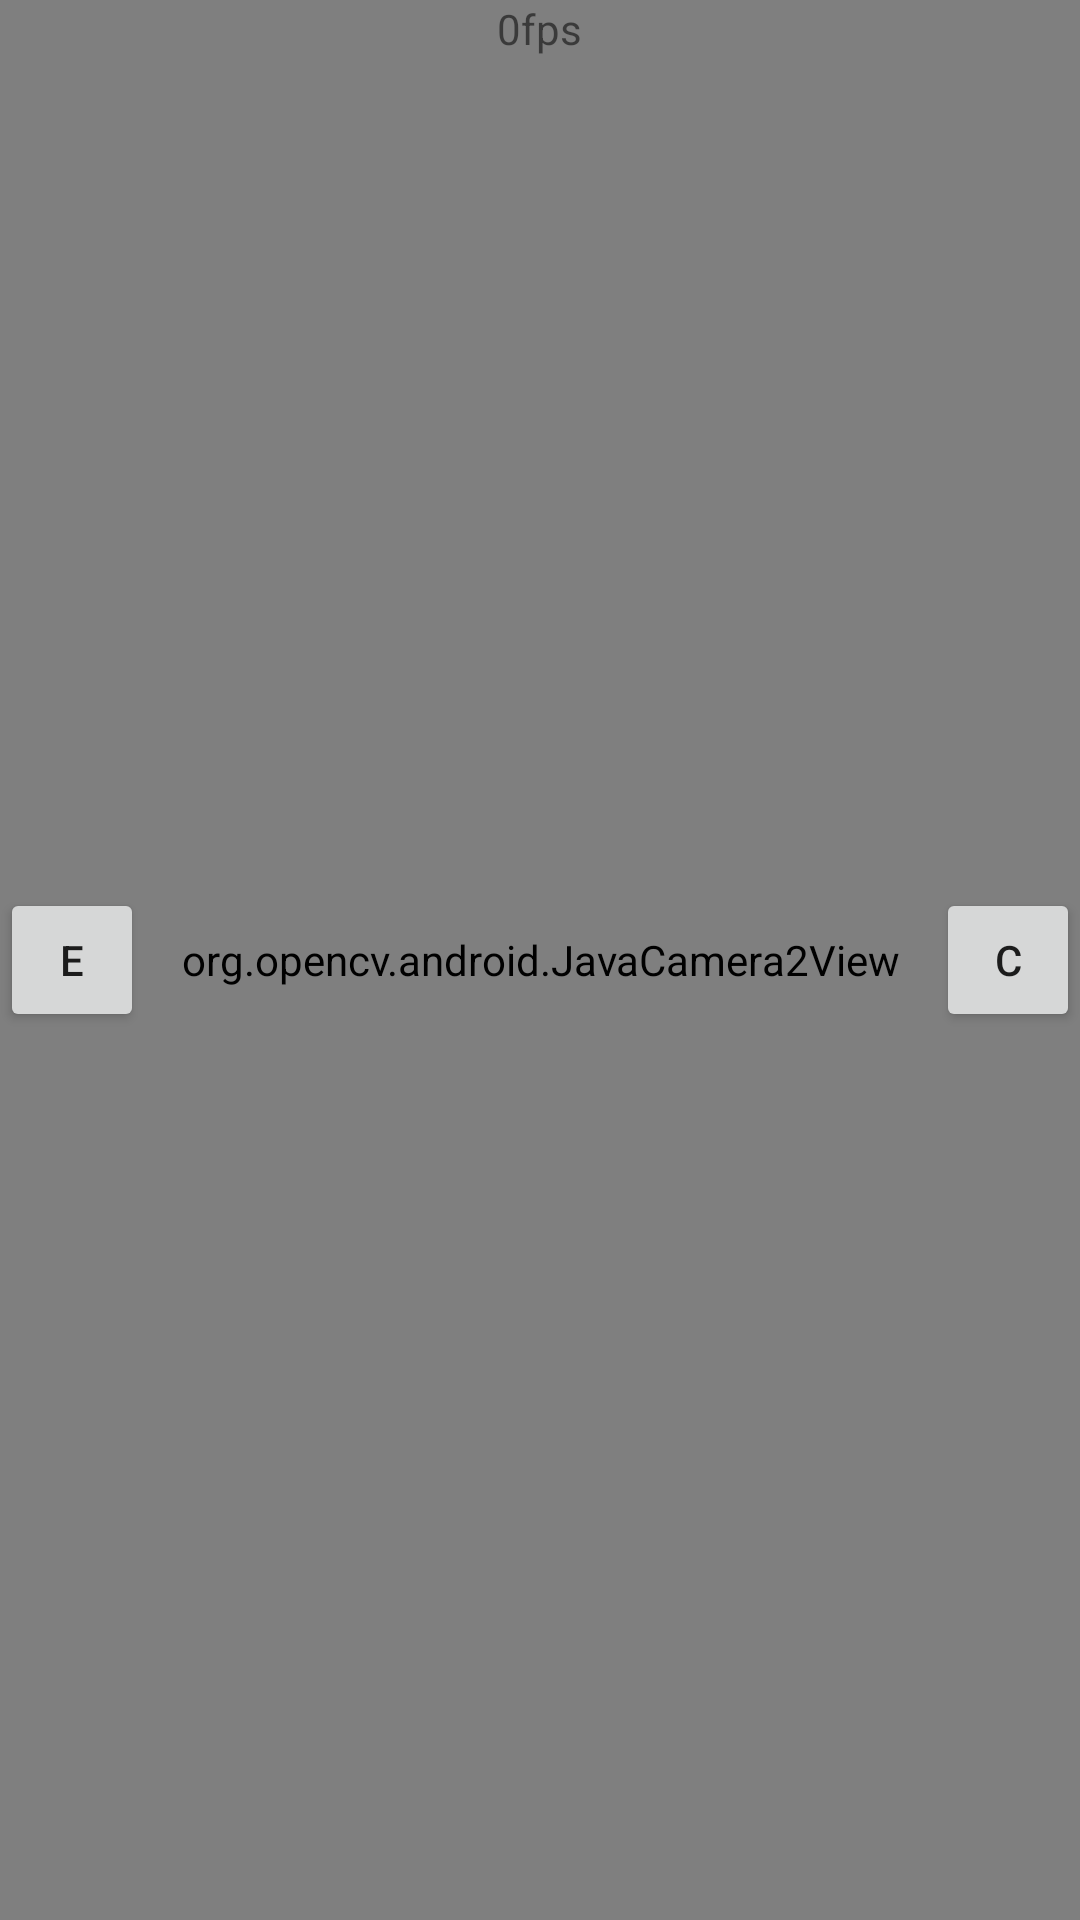

Android layout source for this screen:
<!-- AndroidManifest.xml: application theme Theme.LAJProject -->
<!-- res/layout/activity_open_cv_cig_camera.xml -->
<?xml version="1.0" encoding="utf-8"?>
<FrameLayout android:layout_height="match_parent"
    android:layout_width="match_parent"
    android:background="#000"
    xmlns:android="http://schemas.android.com/apk/res/android">

    <org.opencv.android.JavaCamera2View
        android:id="@+id/JavaCamera2View2"
        android:layout_width="match_parent"
        android:layout_height="match_parent" >
    </org.opencv.android.JavaCamera2View>

    <Button
        android:id="@+id/change_model_button"
        android:layout_gravity="center|right"
        android:text="c"
        android:layout_width="48dp"
        android:layout_height="48dp" />

    <Button
        android:id="@+id/exit_button_2"
        android:layout_gravity="center|left"
        android:text="e"
        android:layout_width="48dp"
        android:layout_height="48dp" />

    <TextView
        android:id="@+id/fps_meter_2"
        android:layout_gravity="top|center"
        android:text="0fps"
        android:layout_width="wrap_content"
        android:layout_height="wrap_content" />

</FrameLayout>
<!-- resources referenced by this layout -->
<resources>
  <style name="Theme.LAJProject" parent="Theme.MaterialComponents.DayNight.DarkActionBar">
          
          <item name="colorPrimary">@color/purple_500</item>
          <item name="colorPrimaryVariant">@color/purple_700</item>
          <item name="colorOnPrimary">@color/white</item>
          
          <item name="colorSecondary">@color/teal_200</item>
          <item name="colorSecondaryVariant">@color/teal_700</item>
          <item name="colorOnSecondary">@color/black</item>
          
          <item name="android:statusBarColor" tools:targetApi="l">?attr/colorPrimaryVariant</item>
          
      </style>
  <!-- not gathered from this repository: default colours our renderer supplied (Android Studio template values) -->
  <color name="purple_500">#FF6200EE</color>
  <color name="purple_700">#FF3700B3</color>
  <color name="teal_200">#FF03DAC5</color>
  <color name="teal_700">#FF018786</color>
  <color name="black">#FF000000</color>
  <color name="white">#FFFFFFFF</color>
</resources>
